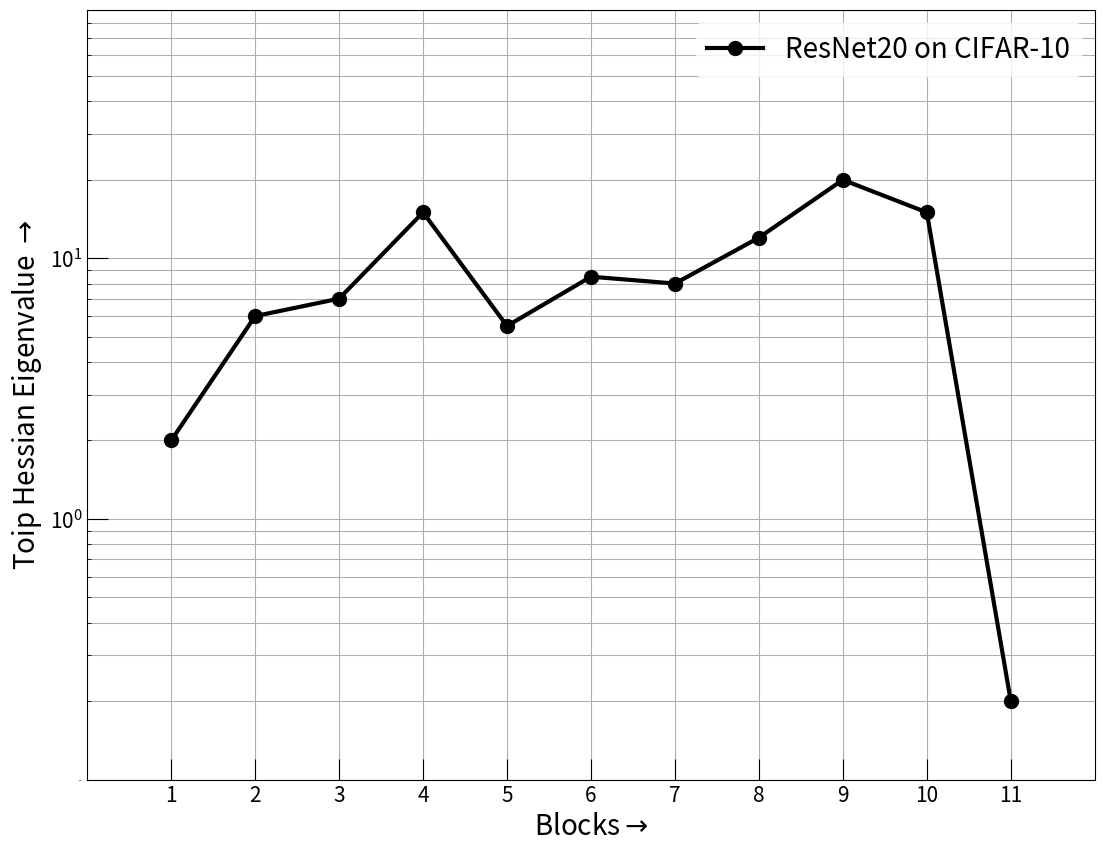

Source code (Python):
import matplotlib.pyplot as plt
from matplotlib.figure import Figure
from matplotlib.axes import Axes
from matplotlib.spines import Spine
import numpy as np


# data setting
data = [2, 6, 7, 15, 5.5, 8.5, 8, 12, 20, 15, 0.2]

fig: Figure
ax: Axes
fig, ax = plt.subplots(figsize=(13, 10))

# 축 설정
ax.set_yscale('log')
ax.set_xlim([0, 12])
ax.set_ylim([0.1, 50])

# tick과 ticklabel 설정
major_yticks = [1, 10]
minor_yticks = [j * 10 ** i for i in range(-1, -1 + 3) for j in range(1, 1 + 9)]
major_xticks = [i for i in range(1, 12)]

ax.set_yticks(major_yticks)
ax.set_yticks(minor_yticks, minor=True)
ax.set_xticks(major_xticks)

ax.tick_params(labelsize=15, direction='in', length=15)
ax.tick_params(which='minor',
               labelsize=0, direction='in', length=3)

# grid 설정
ax.grid(which='both')

# plotting
ax.plot(major_xticks, data,
        color='black',
        marker='o',
        label='ResNet20 on CIFAR-10',
        linewidth=3,
        markersize=10)

# legend 설정
# legend의 박스 색상과 경계를 흰색으로 설정한다
ax.legend(loc='upper right',
          fontsize=20,
          edgecolor='white',
          facecolor='white')

# label 설정
# label에 latex 문자열을 사용할 수 있다.
ax.set_xlabel('Blocks' + r'$\rightarrow$', fontsize=20)
ax.set_ylabel(r'Toip Hessian Eigenvalue $\rightarrow$', fontsize=20)

fig.show()
